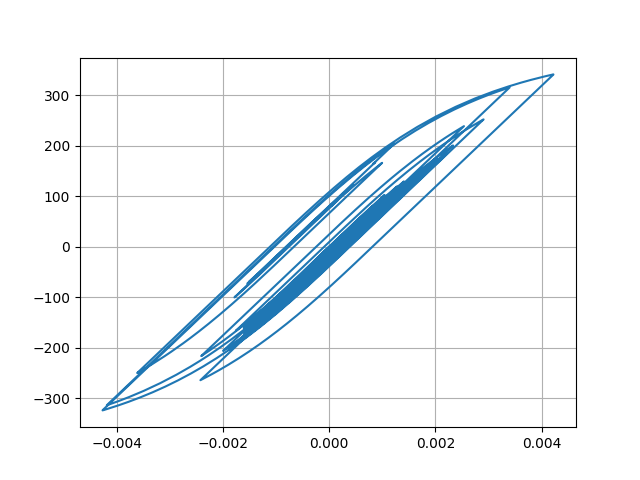

Values plotted in this chart, from the file beside it:
Desplacment, Force
0.0, 0.0
4.506309005643163e-06, 0.4506
1.4395040127838581e-05, 1.439
2.321681886933128e-05, 2.322
2.682833218236637e-05, 2.683
2.4749314296700238e-05, 2.475
1.9730984600186893e-05, 1.973
1.600209832949174e-05, 1.6
1.6515791541768928e-05, 1.652
2.195227590347726e-05, 2.195
3.089521290360863e-05, 3.089
4.054499632735142e-05, 4.054
4.80014685983957e-05, 4.8
5.186186053899114e-05, 5.186
5.313131117452698e-05, 5.313
5.352384468404162e-05, 5.352
5.410866783562538e-05, 5.41
5.51023977432356e-05, 5.51
5.635029383957149e-05, 5.635
5.747702654042162e-05, 5.747
5.742102678257512e-05, 5.742
5.602892908938242e-05, 5.602
5.4027960069053455e-05, 5.402
5.223247096227122e-05, 5.223
5.0393906287043686e-05, 5.039
4.8019847120318346e-05, 4.802
4.593170681524814e-05, 4.593
4.4679821190210216e-05, 4.468
4.448470896953003e-05, 4.448
4.426686297544377e-05, 4.426
4.1506130283533824e-05, 4.15
3.436890515029468e-05, 3.436
2.3353781207288815e-05, 2.335
1.0282900376664887e-05, 1.028
-3.293148126651468e-06, -0.3298
-1.6226395700404057e-05, -1.623
-2.8878444383888323e-05, -2.888
-4.142525780523429e-05, -4.143
-5.3260440401999965e-05, -5.326
-6.368178324905256e-05, -6.368
-7.200848257029926e-05, -7.2
-7.920360457735614e-05, -7.92
-8.750523504133047e-05, -8.749
-9.871653965964219e-05, -9.87
-0.0001109, -11.09
-0.0001216, -12.16
-0.0001298, -12.98
-0.0001366, -13.65
-0.000147, -14.7
-0.0001636, -16.35
-0.0001839, -18.38
-0.0002016, -20.15
-0.0002098, -20.96
-0.000206, -20.58
-0.0001948, -19.46
-0.0001843, -18.41
-0.0001806, -18.04
-0.0001862, -18.6
-0.0001995, -19.93
-0.0002157, -21.54
... 2,941 more rows
